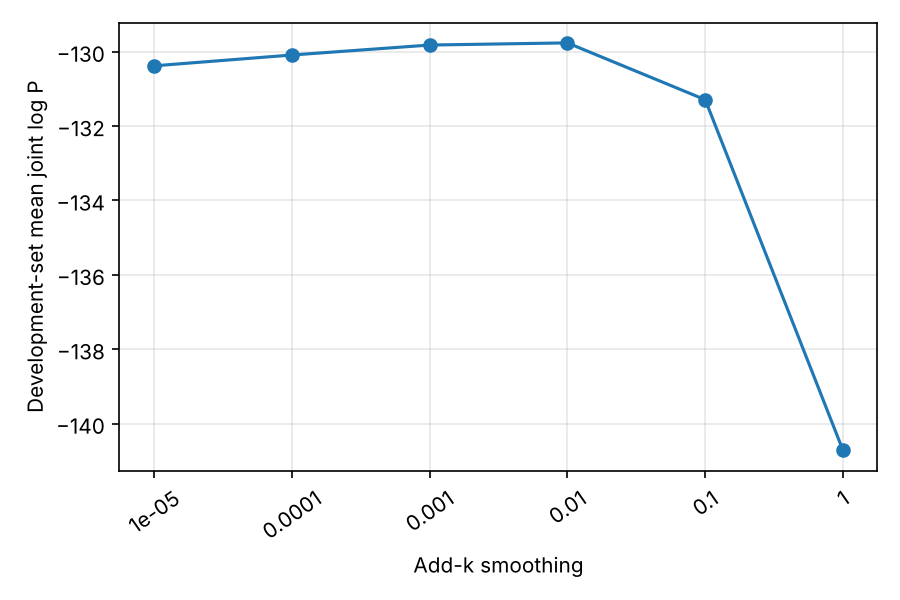

The file beside this chart, header and first rows:
k, metric, validation_score
1e-05, mean joint log probability, -130.4
0.0001, mean joint log probability, -130.1
0.001, mean joint log probability, -129.8
0.01, mean joint log probability, -129.8
0.1, mean joint log probability, -131.3
1, mean joint log probability, -140.7
